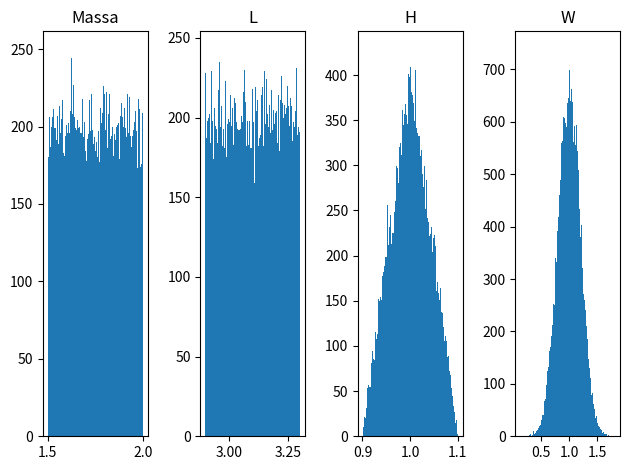
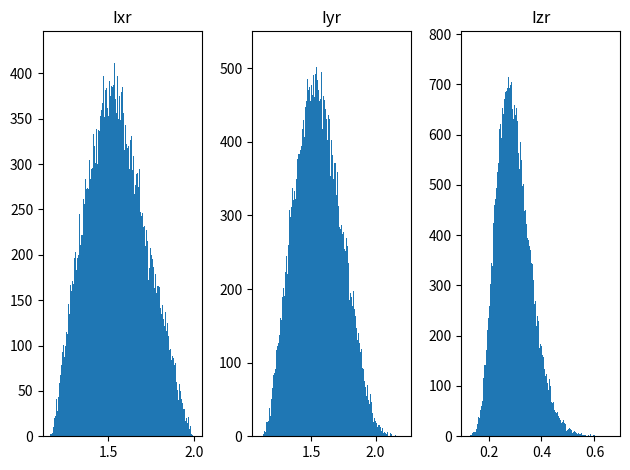

Source code (Python) for these figures, in order:
import random
import pandas as pd
import matplotlib.pyplot as plt
import numpy  as np
from tqdm import tqdm

## Intevalo de Confiança
p = 0.9545
## Amostras
M = 1e5

## Barras histograma
bars = 500
## Variáveis
variables = {'Massa':[[1.5,2],['Retangular']],
             'L':[[2.9,3.3],['Retangular']],
             'W':[[1,0.2],['Gauss']],
             'H':[[0.9,1.1],['Triangular']]}

def Func_Forma(data):
    '''
    Retorna um resultado dependendo da função de forma utilizada para a variável
    Retangular - algum valor entre o mínimo e o máximo
    Triangular - algum valor entre o mínimo e o máximo
    Gaussiana - algum valor a média e o desvio padrão
    '''
    if len(data) > 1:
        if data[1][0] == 'Retangular':
            value = random.uniform(data[0][0], data[0][1])
            return value
        elif data[1][0] == 'Gauss':
            value = random.gauss(data[0][0], data[0][1])
            return value
        elif data[1][0] == 'Triangular':
            value = random.triangular(data[0][0], data[0][1])
            return value
    else:
        value = data[0]
        return value

def Robot_Model(variables):
    '''
    Define o modelo do Robô
    Importante retornar apenas as variáveis de interesse para reduzir problemas de alocamneto de memória
    '''

    M = Func_Forma(variables['Massa'])
    L = Func_Forma(variables['L'])
    H = Func_Forma(variables['H'])
    W  = Func_Forma(variables['W'])



    Ixr = M * (L**2 + H**2)/12
    Iyr = M * (L ** 2 + W ** 2) / 12
    Izr = M * (W ** 2 + H ** 2) / 12
    return M, L, H, W, Ixr, Iyr , Izr

## Roda e armazena o model odo robô para M testes.
matriz_resultados = []
for i in tqdm(range(int(M)),desc="Processing Monte Carlo Method: "):
    resultados = Robot_Model(variables)
    matriz_resultados.append(resultados)

# Salva os dados em um data frame
df = pd.DataFrame(np.array(matriz_resultados), columns = ['M', 'L', 'H', 'W', 'Ixr', 'Iyr' , 'Izr'])
df.to_csv('Resultados.csv')

# Mostra os Resultados
fig, ax = plt.subplots(1,4,tight_layout=True)

ax[0].hist(df['M'],bins=bars)
ax[0].set_title('Massa')
ax[1].hist(df['L'],bins=bars)
ax[1].set_title('L')
ax[2].hist(df['H'],bins=bars)
ax[2].set_title('H')
ax[3].hist(df['W'],bins=bars)
ax[3].set_title('W')



fig2, ax2 = plt.subplots(1,3,tight_layout=True)

ax2[0].hist(df['Ixr'],bins=bars)
ax2[0].set_title('Ixr')

ax2[1].hist(df['Iyr'],bins=bars)
ax2[1].set_title('Iyr')

ax2[2].hist(df['Izr'],bins=bars)
ax2[2].set_title('Izr')

plt.show()
